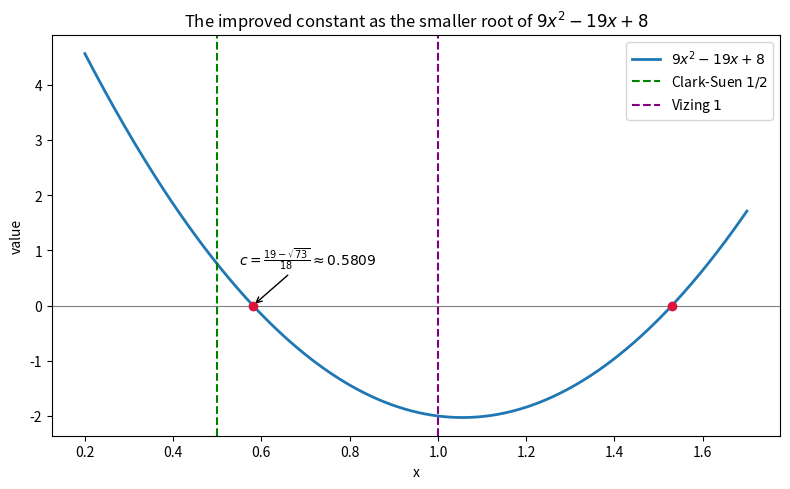

Recreate this plot in Python.
"""Visualization 1: the quadratic 9x^2 - 19x + 8 and its roots, with the
Clark-Suen line x=1/2 and the Vizing line x=1 marked."""
import numpy as np
import matplotlib.pyplot as plt
from math import sqrt

x = np.linspace(0.2, 1.7, 400)
y = 9 * x**2 - 19 * x + 8
c = (19 - sqrt(73)) / 18
c_plus = (19 + sqrt(73)) / 18

fig, ax = plt.subplots(figsize=(8, 5))
ax.axhline(0, color="gray", lw=0.8)
ax.plot(x, y, lw=2, label=r"$9x^2 - 19x + 8$")
ax.scatter([c, c_plus], [0, 0], color="crimson", zorder=5)
ax.annotate(r"$c=\frac{19-\sqrt{73}}{18}\approx0.5809$", (c, 0),
            textcoords="offset points", xytext=(-10, 30),
            arrowprops=dict(arrowstyle="->"))
ax.axvline(0.5, ls="--", color="green", label="Clark-Suen $1/2$")
ax.axvline(1.0, ls="--", color="purple", label="Vizing $1$")
ax.set_xlabel("x")
ax.set_ylabel("value")
ax.set_title("The improved constant as the smaller root of $9x^2-19x+8$")
ax.legend()
plt.tight_layout()
plt.savefig("constant_quadratic.png", dpi=150)
print("saved constant_quadratic.png")
